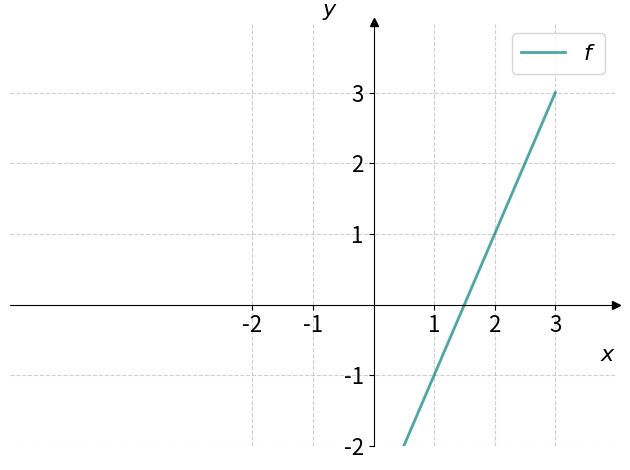

The script that saved this image: (Note: this script raises an exception after producing the figure.)
import numpy as np
import matplotlib.pyplot as plt

#plt.rc("text", usetex=True)


def f(x):
    return 2*x - 3


a = -1 
b = 3


x = np.linspace(a, b, 5)

fig, ax = plt.subplots()
ax.plot(x, f(x), color="teal", lw=2, alpha=0.7, label="$f$")

ax.spines["left"].set_position("zero")
ax.spines["right"].set_color("none")
ax.spines["bottom"].set_position("zero")
ax.spines["top"].set_color("none")

ax.plot(1, 0, ">k", transform=ax.get_yaxis_transform(), clip_on=False)
ax.plot(0, 1, "^k", transform=ax.get_xaxis_transform(), clip_on=False)

ax.set_xlabel(r"$x$", fontsize=16, loc="right")
ax.set_ylabel(r"$y$", fontsize=16, loc="top", rotation="horizontal")

xticks = list(np.arange(-2, 4, 1))
xticks.remove(0)
plt.xticks(xticks, fontsize=16)

yticks = list(np.arange(-6, 4, 1))
yticks.remove(0)
plt.yticks(yticks, fontsize=16)

plt.ylim(-2, 4)
plt.xlim(-6, 4)

plt.grid(True, linestyle="--", alpha=0.6)
plt.legend(fontsize=16)
plt.tight_layout()

# Lagrer figuren i vektorformat
plt.savefig("../../figurer/oppgaver/oppgave_2.svg")

plt.show()
